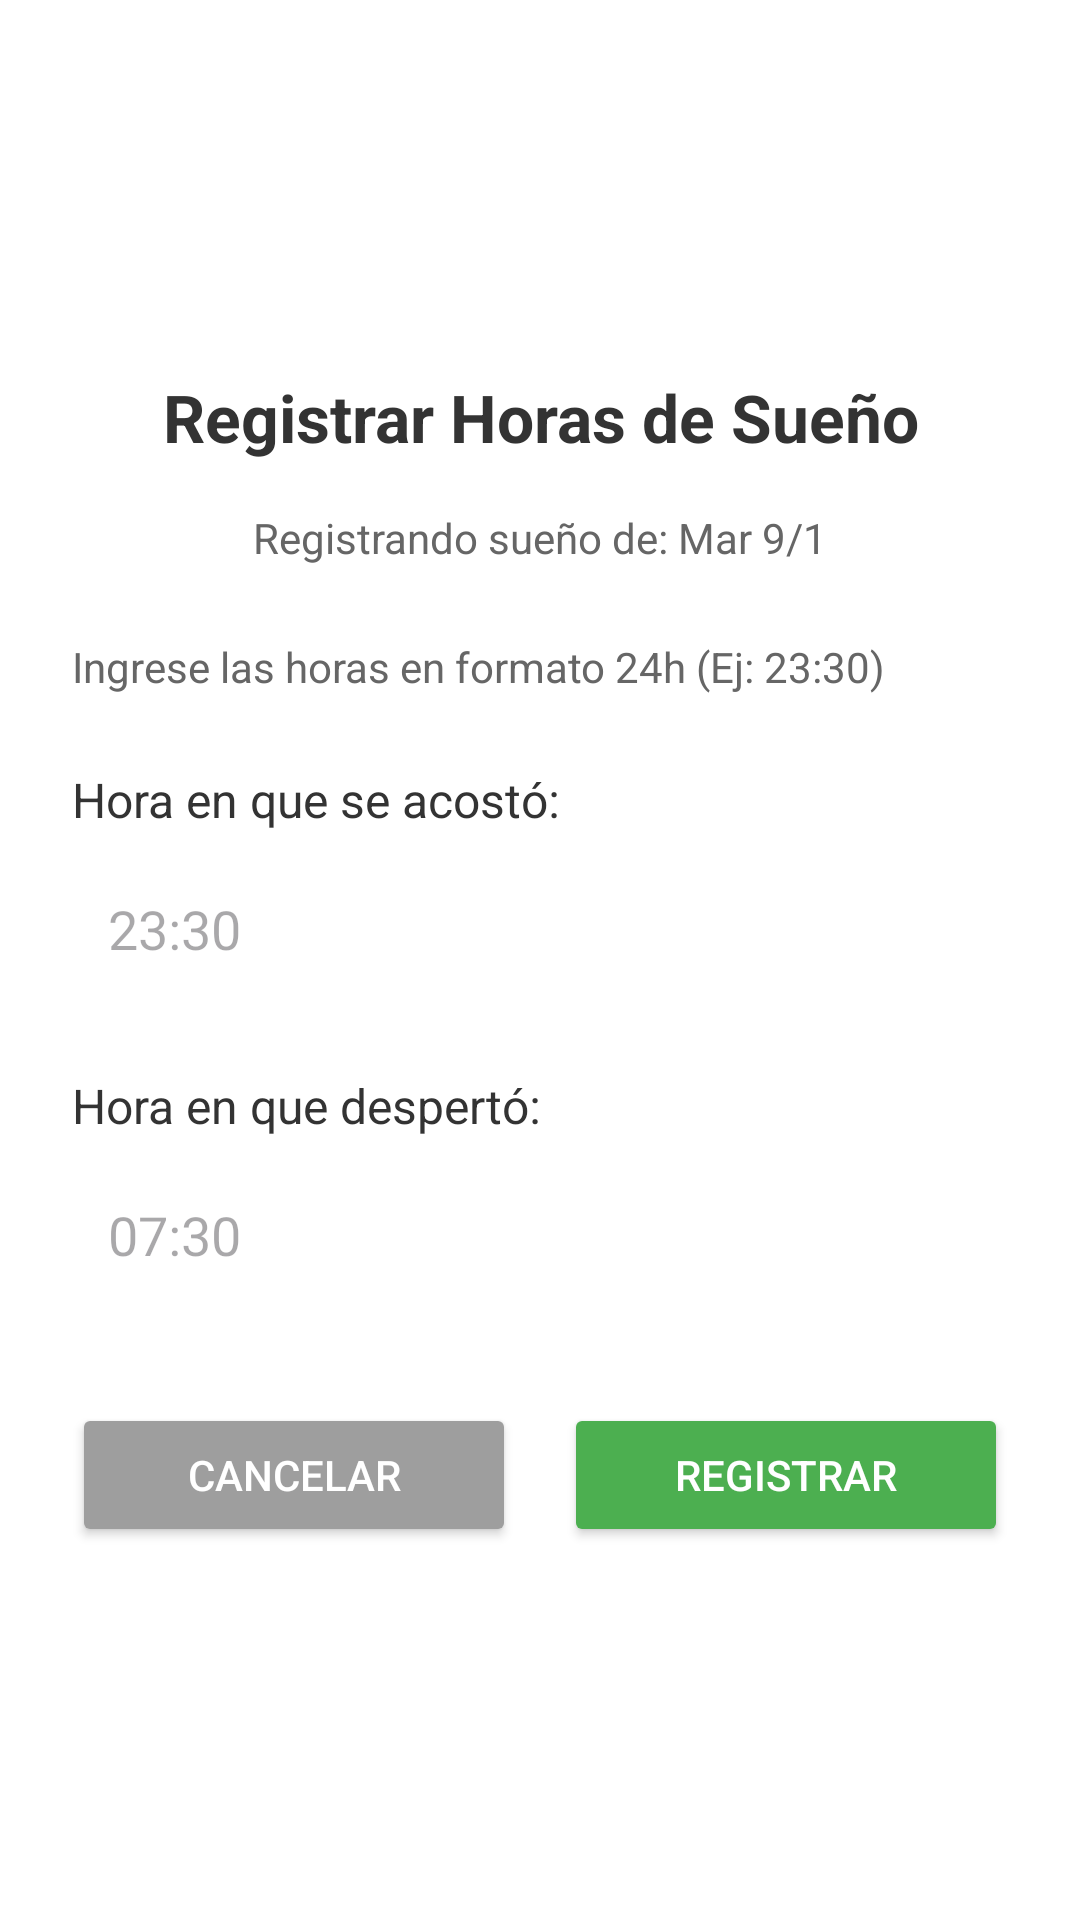

The Android layout XML behind this screen, and the referenced resources:
<!-- AndroidManifest.xml: application theme Theme.Registro_Sostenibilidad -->
<!-- res/layout/fragment_register_sleep.xml -->
<?xml version="1.0" encoding="utf-8"?>
<LinearLayout xmlns:android="http://schemas.android.com/apk/res/android"
    android:layout_width="match_parent"
    android:layout_height="match_parent"
    android:orientation="vertical"
    android:padding="24dp"
    android:background="#FFFFFF"
    android:gravity="center_vertical">

    
    <TextView
        android:layout_width="match_parent"
        android:layout_height="wrap_content"
        android:text="Registrar Horas de Sueño"
        android:textSize="22sp"
        android:textColor="#333333"
        android:textStyle="bold"
        android:gravity="center"
        android:layout_marginBottom="16dp"/>

    
    <TextView
        android:id="@+id/textFecha"
        android:layout_width="match_parent"
        android:layout_height="wrap_content"
        android:text="Registrando sueño de: Mar 9/1"
        android:textSize="14sp"
        android:textColor="#666666"
        android:gravity="center"
        android:layout_marginBottom="24dp"/>

    
    <TextView
        android:layout_width="match_parent"
        android:layout_height="wrap_content"
        android:text="Ingrese las horas en formato 24h (Ej: 23:30)"
        android:textSize="14sp"
        android:textColor="#666666"
        android:layout_marginBottom="24dp"/>

    
    <TextView
        android:layout_width="match_parent"
        android:layout_height="wrap_content"
        android:text="Hora en que se acostó:"
        android:textSize="16sp"
        android:textColor="#333333"
        android:layout_marginBottom="8dp"/>

    <EditText
        android:id="@+id/editSleep"
        android:layout_width="match_parent"
        android:layout_height="wrap_content"
        android:hint="23:30"
        android:inputType="number"
        android:maxLength="5"
        android:textSize="18sp"
        android:padding="12dp"
        android:background="@drawable/edittext_border"
        android:layout_marginBottom="24dp"/>

    
    <TextView
        android:layout_width="match_parent"
        android:layout_height="wrap_content"
        android:text="Hora en que despertó:"
        android:textSize="16sp"
        android:textColor="#333333"
        android:layout_marginBottom="8dp"/>

    <EditText
        android:id="@+id/editWake"
        android:layout_width="match_parent"
        android:layout_height="wrap_content"
        android:hint="07:30"
        android:inputType="number"
        android:maxLength="5"
        android:textSize="18sp"
        android:padding="12dp"
        android:background="@drawable/edittext_border"
        android:layout_marginBottom="32dp"/>

    
    <LinearLayout
        android:layout_width="match_parent"
        android:layout_height="wrap_content"
        android:orientation="horizontal"
        android:gravity="center">

        <Button
            android:id="@+id/btnCancelar"
            android:layout_width="0dp"
            android:layout_height="wrap_content"
            android:layout_weight="1"
            android:text="Cancelar"
            android:backgroundTint="#9E9E9E"
            android:textColor="#FFFFFF"
            android:layout_marginEnd="8dp"/>

        <Button
            android:id="@+id/btnRegistrar"
            android:layout_width="0dp"
            android:layout_height="wrap_content"
            android:layout_weight="1"
            android:text="Registrar"
            android:backgroundTint="#4CAF50"
            android:textColor="#FFFFFF"
            android:layout_marginStart="8dp"/>

    </LinearLayout>

</LinearLayout>
<!-- resources referenced by this layout -->
<resources>
  <style name="Theme.Registro_Sostenibilidad" parent="Base.Theme.Registro_Sostenibilidad" />
  <style name="Base.Theme.Registro_Sostenibilidad" parent="Theme.Material3.DayNight.NoActionBar">
          
          
      </style>
</resources>
